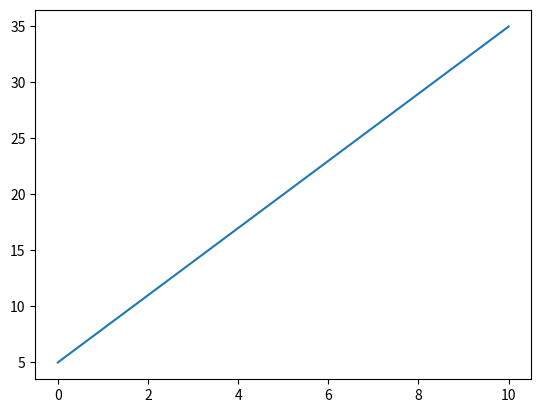

Python code for this plot:
import numpy as np
import matplotlib.pyplot as plt

x = np.arange(0, 11)
y = x * 3 + 5
plt.plot(x,y)
plt.show()
